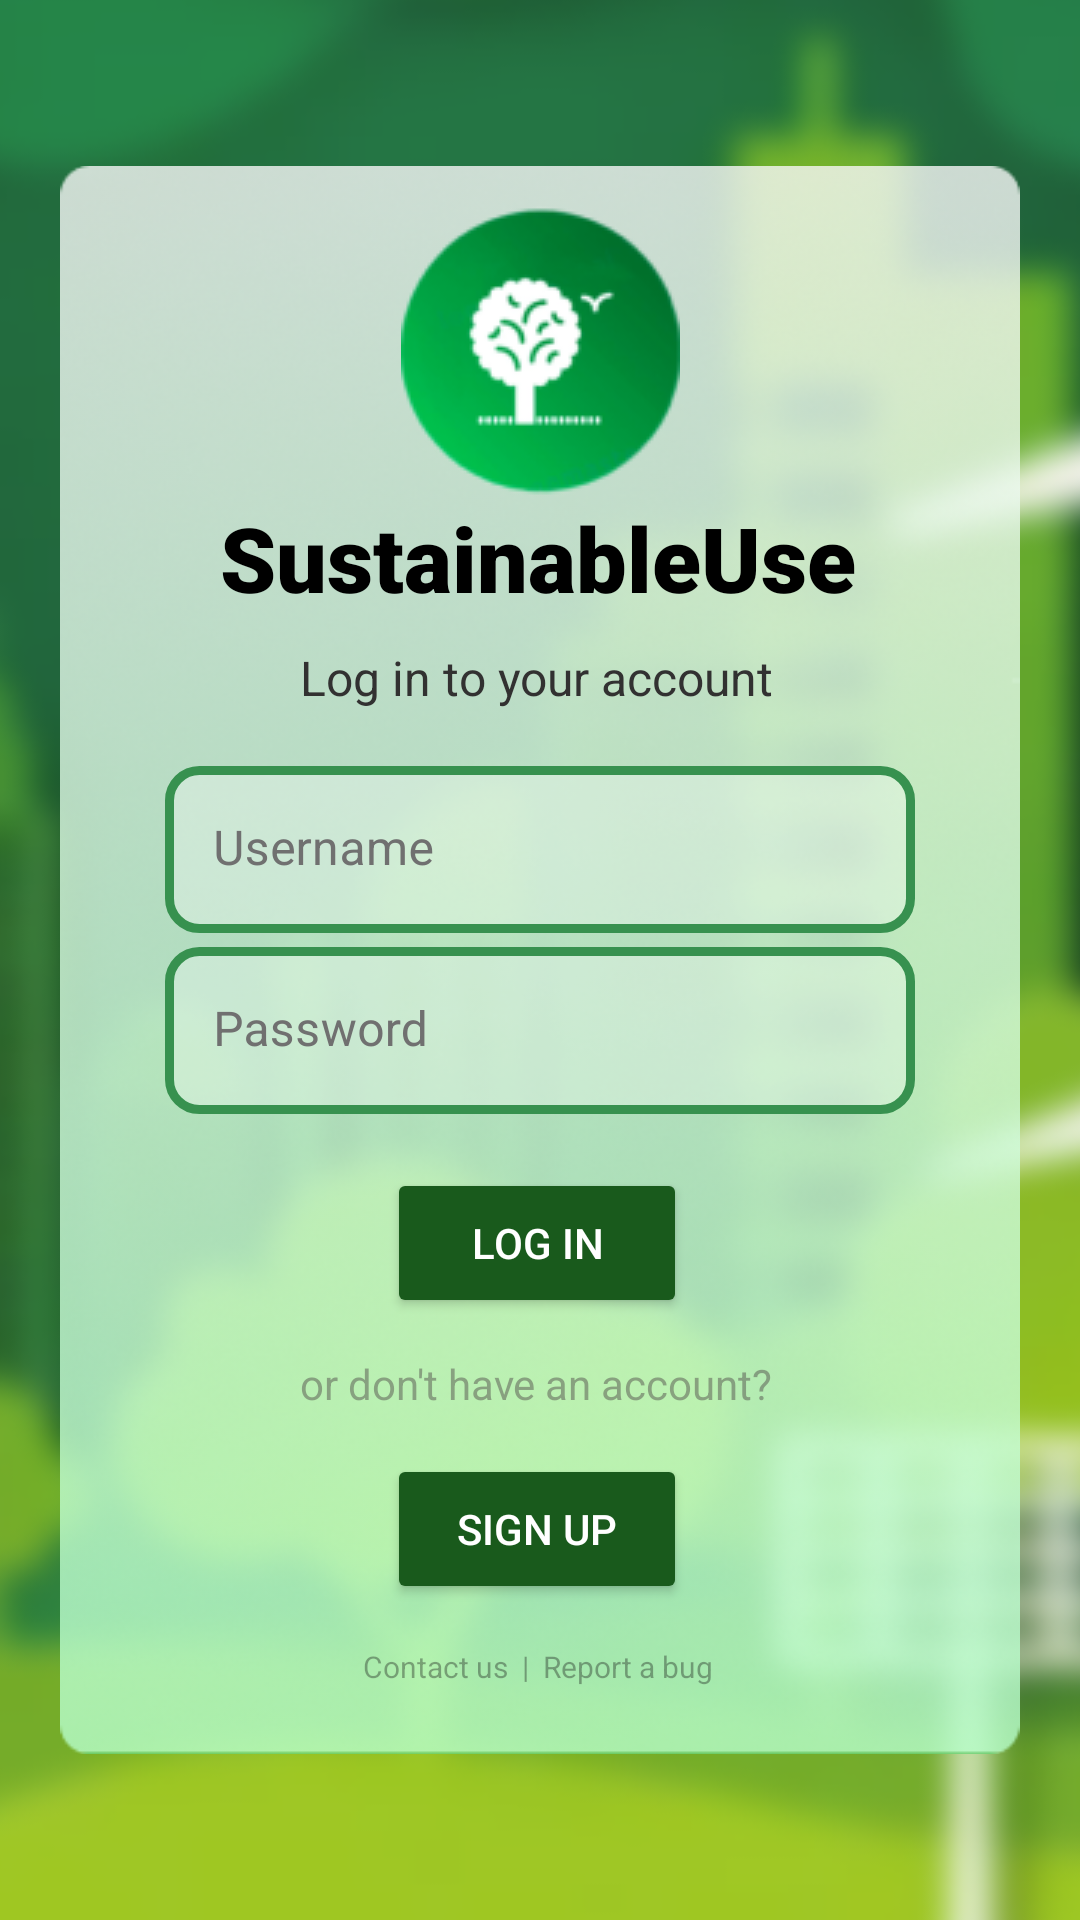

Android layout source for this screen:
<!-- AndroidManifest.xml: application theme Theme.Electricity -->
<!-- res/layout/activity_main.xml -->
<?xml version="1.0" encoding="utf-8"?>
<androidx.constraintlayout.widget.ConstraintLayout xmlns:android="http://schemas.android.com/apk/res/android"
    xmlns:app="http://schemas.android.com/apk/res-auto"
    xmlns:tools="http://schemas.android.com/tools"
    android:id="@+id/Contrainst"
    android:layout_width="match_parent"
    android:layout_height="match_parent"
    tools:context=".MainActivity">

    <ImageView
        android:id="@+id/imageView3"
        android:layout_width="531dp"
        android:layout_height="893dp"
        android:background="@drawable/layout_bg"
        app:layout_constraintBottom_toBottomOf="parent"
        app:layout_constraintEnd_toEndOf="parent"
        app:layout_constraintStart_toStartOf="parent"
        app:layout_constraintTop_toTopOf="parent"
        app:srcCompat="@drawable/image_8__1_" />

    <ImageView
        android:id="@+id/imageView6"
        android:layout_width="320dp"
        android:layout_height="562dp"
        app:layout_constraintBottom_toBottomOf="parent"
        app:layout_constraintEnd_toEndOf="parent"
        app:layout_constraintStart_toStartOf="parent"
        app:layout_constraintTop_toTopOf="parent"
        app:srcCompat="@drawable/bg" />

    <ImageView
        android:id="@+id/imageView7"
        android:layout_width="wrap_content"
        android:layout_height="wrap_content"
        app:layout_constraintBottom_toBottomOf="@+id/imageView6"
        app:layout_constraintEnd_toEndOf="@+id/imageView6"
        app:layout_constraintStart_toStartOf="@+id/imageView6"
        app:layout_constraintTop_toTopOf="@+id/imageView6"
        app:layout_constraintVertical_bias="0.064"
        app:srcCompat="@drawable/_62259e2c38dcf93b9346f7be0a4a82_1" />

    <TextView
        android:id="@+id/textView"
        android:layout_width="wrap_content"
        android:layout_height="wrap_content"
        android:fontFamily="sans-serif-black"
        android:text="SustainableUse"
        android:textColor="#000000"
        android:textSize="30sp"
        android:textStyle="bold"
        app:layout_constraintBottom_toBottomOf="@+id/imageView6"
        app:layout_constraintEnd_toEndOf="@+id/imageView6"
        app:layout_constraintHorizontal_bias="0.495"
        app:layout_constraintStart_toStartOf="@+id/imageView6"
        app:layout_constraintTop_toBottomOf="@+id/imageView7"
        app:layout_constraintVertical_bias="0.0" />

    <com.google.android.material.textfield.TextInputLayout
        android:id="@+id/layoutPassword"
        android:layout_width="250dp"
        android:layout_height="wrap_content"
        android:textColorHint="#707070"
        app:boxStrokeWidth="0dp"
        app:boxStrokeWidthFocused="0dp"
        app:hintTextAppearance="@style/TextAppearance.AppCompat.Small"
        app:hintTextColor="#535353"
        app:layout_constraintBottom_toBottomOf="@+id/imageView6"
        app:layout_constraintEnd_toEndOf="@+id/imageView6"
        app:layout_constraintStart_toStartOf="@+id/imageView6"
        app:layout_constraintTop_toBottomOf="@+id/layoutUsername"
        app:layout_constraintVertical_bias="0.01999998">

        <com.google.android.material.textfield.TextInputEditText
            android:id="@+id/password"
            android:layout_width="match_parent"
            android:layout_height="wrap_content"
            android:background="@drawable/layout_bg"
            android:hint="Password"
            android:textColor="#000000"
            android:textColorHighlight="#4CAF50"
            android:textColorHint="#7EAFAFAF"
            android:textCursorDrawable="@null" />
    </com.google.android.material.textfield.TextInputLayout>

    <com.google.android.material.textfield.TextInputLayout
        android:id="@+id/layoutUsername"
        android:layout_width="250dp"
        android:layout_height="wrap_content"
        android:textColorHint="#707070"
        app:boxStrokeWidth="0dp"
        app:boxStrokeWidthFocused="0dp"
        app:hintTextAppearance="@style/TextAppearance.AppCompat.Small"
        app:hintTextColor="#535353"
        app:layout_constraintBottom_toBottomOf="@+id/imageView6"
        app:layout_constraintEnd_toEndOf="@+id/imageView6"
        app:layout_constraintStart_toStartOf="@+id/imageView6"
        app:layout_constraintTop_toBottomOf="@+id/textView2"
        app:layout_constraintVertical_bias="0.060000002">

        <com.google.android.material.textfield.TextInputEditText
            android:id="@+id/username"
            android:layout_width="match_parent"
            android:layout_height="wrap_content"
            android:background="@drawable/layout_bg"
            android:hint="Username"
            android:textColor="#000000"
            android:textColorHighlight="#4CAF50"
            android:textColorHint="#7EAFAFAF"
            android:textCursorDrawable="@null" />
    </com.google.android.material.textfield.TextInputLayout>


    <TextView
        android:id="@+id/textView2"
        android:layout_width="wrap_content"
        android:layout_height="wrap_content"
        android:text="Log in to your account"
        android:textColor="#323131"
        android:textSize="16sp"
        app:layout_constraintBottom_toBottomOf="@+id/imageView6"
        app:layout_constraintEnd_toEndOf="@+id/imageView6"
        app:layout_constraintHorizontal_bias="0.493"
        app:layout_constraintStart_toStartOf="@+id/imageView6"
        app:layout_constraintTop_toBottomOf="@+id/textView"
        app:layout_constraintVertical_bias="0.024" />

    <Button
        android:id="@+id/button2"
        android:layout_width="100dp"
        android:layout_height="50dp"
        android:backgroundTint="#195A1C"
        android:text="LOG IN"
        android:textColor="#FFFFFF"
        app:layout_constraintBottom_toBottomOf="@+id/imageView6"
        app:layout_constraintEnd_toEndOf="@+id/imageView6"
        app:layout_constraintHorizontal_bias="0.495"
        app:layout_constraintStart_toStartOf="@+id/imageView6"
        app:layout_constraintTop_toBottomOf="@+id/layoutPassword"
        app:layout_constraintVertical_bias="0.1" />

    <Button
        android:id="@+id/button3"
        android:layout_width="100dp"
        android:layout_height="50dp"
        android:backgroundTint="#195A1C"
        android:text="SIGN UP"
        android:textColor="#FFFFFF"
        app:layout_constraintBottom_toBottomOf="@+id/imageView6"
        app:layout_constraintEnd_toEndOf="@+id/imageView6"
        app:layout_constraintHorizontal_bias="0.495"
        app:layout_constraintStart_toStartOf="@+id/imageView6"
        app:layout_constraintTop_toBottomOf="@+id/layoutPassword"
        app:layout_constraintVertical_bias="0.631" />

    <TextView
        android:id="@+id/textView3"
        android:layout_width="wrap_content"
        android:layout_height="wrap_content"
        android:text="or don't have an account?"
        android:textColor="#774E4646"
        app:layout_constraintBottom_toBottomOf="@+id/imageView6"
        app:layout_constraintEnd_toEndOf="@+id/imageView6"
        app:layout_constraintHorizontal_bias="0.493"
        app:layout_constraintStart_toStartOf="@+id/imageView6"
        app:layout_constraintTop_toBottomOf="@+id/button2"
        app:layout_constraintVertical_bias="0.087" />

    <TextView
        android:id="@+id/textView4"
        android:layout_width="wrap_content"
        android:layout_height="wrap_content"
        android:text="Contact us  |  Report a bug"
        android:textColor="#5C101010"
        android:textSize="10sp"
        app:layout_constraintBottom_toBottomOf="@+id/imageView6"
        app:layout_constraintEnd_toEndOf="@+id/imageView6"
        app:layout_constraintHorizontal_bias="0.496"
        app:layout_constraintStart_toStartOf="@+id/imageView6"
        app:layout_constraintTop_toBottomOf="@+id/button3"
        app:layout_constraintVertical_bias="0.263" />

</androidx.constraintlayout.widget.ConstraintLayout>
<!-- resources referenced by this layout -->
<resources>
  <!-- drawable _62259e2c38dcf93b9346f7be0a4a82_1: png bitmap (drawable, 11928 bytes) -->
  <!-- drawable bg: png bitmap (drawable, 134899 bytes) -->
  <!-- drawable image_8__1_: png bitmap (drawable, 214155 bytes) -->
  <!-- drawable layout_bg (drawable) -->
  <?xml version="1.0" encoding="UTF-8"?>
  <shape xmlns:android="http://schemas.android.com/apk/res/android">
      <solid android:color="#4DFFFFFF"/>
      <stroke android:width="3dp" android:color="#37914f" />
      <corners android:radius="10dp"/>
      <padding android:left="0dp" android:top="0dp" android:right="0dp" android:bottom="0dp" />
  </shape>
  <style name="Theme.Electricity" parent="Theme.MaterialComponents.DayNight.NoActionBar">
          
          <item name="colorPrimary">@color/white</item>
          <item name="colorPrimaryVariant">@color/white</item>
          <item name="colorOnPrimary">@color/white</item>
          
          <item name="colorSecondary">@color/teal_200</item>
          <item name="colorSecondaryVariant">@color/teal_700</item>
          <item name="colorOnSecondary">@color/black</item>
          
          <item name="android:statusBarColor">?attr/colorPrimaryVariant</item>
          
      </style>
  <!-- not gathered from this repository: default colours our renderer supplied (Android Studio template values) -->
  <color name="teal_200">#FF03DAC5</color>
  <color name="teal_700">#FF018786</color>
  <color name="black">#FF000000</color>
  <color name="white">#FFFFFFFF</color>
</resources>
